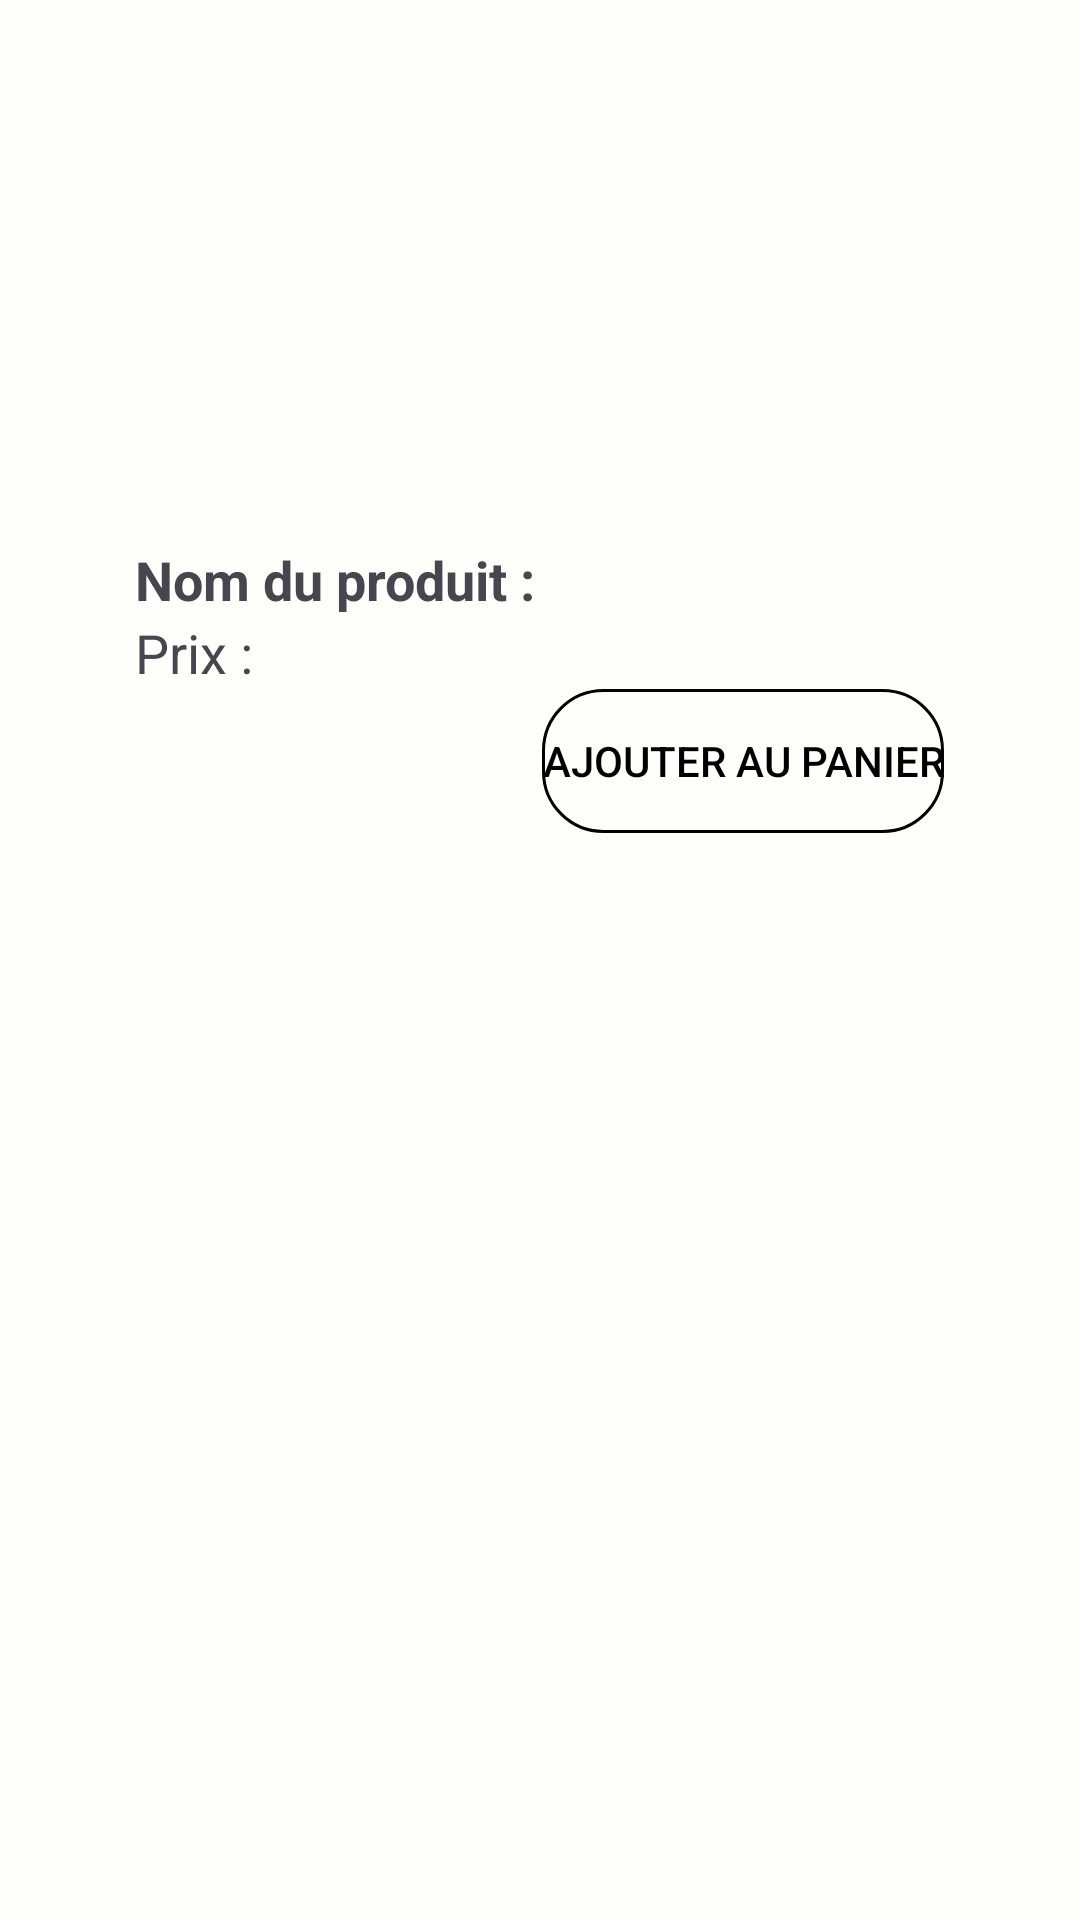

Layout XML and referenced resources for this Android screen:
<!-- AndroidManifest.xml: application theme Theme.Zootopia_mobile -->
<!-- res/layout/activity_recycler_item.xml -->
<?xml version="1.0" encoding="utf-8"?>
<LinearLayout xmlns:android="http://schemas.android.com/apk/res/android"
    xmlns:app="http://schemas.android.com/apk/res-auto"
    xmlns:tools="http://schemas.android.com/tools"
    android:id="@+id/main"
    android:layout_width="match_parent"
    android:layout_height="match_parent"
    android:background="#FCFFFA"
    android:orientation="horizontal"
    tools:context=".magasin.RecyclerItem">

    <Space
        android:layout_width="wrap_content"
        android:layout_height="wrap_content"
        android:layout_weight="1" />

    <LinearLayout
        android:layout_width="wrap_content"
        android:layout_height="match_parent"
        android:layout_weight="3"
        android:orientation="vertical">

        <Space
            android:layout_width="match_parent"
            android:layout_height="wrap_content"
            android:layout_weight="1" />

        <TextView
            android:id="@+id/textView"
            android:layout_width="match_parent"
            android:layout_height="wrap_content"
            android:layout_weight="0"
            android:text="Nom du produit :"
            android:textSize="18sp"
            android:textStyle="bold" />

        <TextView
            android:id="@+id/nom"
            android:layout_width="match_parent"
            android:layout_height="wrap_content"
            android:layout_weight="0"
            android:text="Prix :"
            android:textSize="18sp" />

        <LinearLayout
            android:layout_width="match_parent"
            android:layout_height="wrap_content"
            android:layout_weight="1"
            android:background="#FCFFFA"
            android:orientation="horizontal">

            <Space
                android:layout_width="wrap_content"
                android:layout_height="wrap_content"
                android:layout_weight="1" />

            <androidx.appcompat.widget.AppCompatButton
                android:id="@+id/quantity"
                android:layout_width="wrap_content"
                android:layout_height="wrap_content"
                android:layout_weight="0"
                android:background="@drawable/rounded_border"
                android:text="Ajouter au panier"
                android:textColor="@color/black" />
        </LinearLayout>

        <Space
            android:layout_width="match_parent"
            android:layout_height="wrap_content"
            android:layout_weight="1" />

    </LinearLayout>

    <Space
        android:layout_width="wrap_content"
        android:layout_height="wrap_content"
        android:layout_weight="1" />
</LinearLayout>
<!-- resources referenced by this layout -->
<resources>
  <color name="black">#FF000000</color>
  <!-- drawable rounded_border (drawable) -->
  <shape xmlns:android="http://schemas.android.com/apk/res/android">
      <stroke
          android:width="1dp"
          android:color="@color/black" />
      <corners android:radius="20sp" />
  </shape>
  <style name="Theme.Zootopia_mobile" parent="Base.Theme.Zootopia_mobile" />
  <style name="Base.Theme.Zootopia_mobile" parent="Theme.Material3.DayNight.NoActionBar">
          
          
      </style>
</resources>
